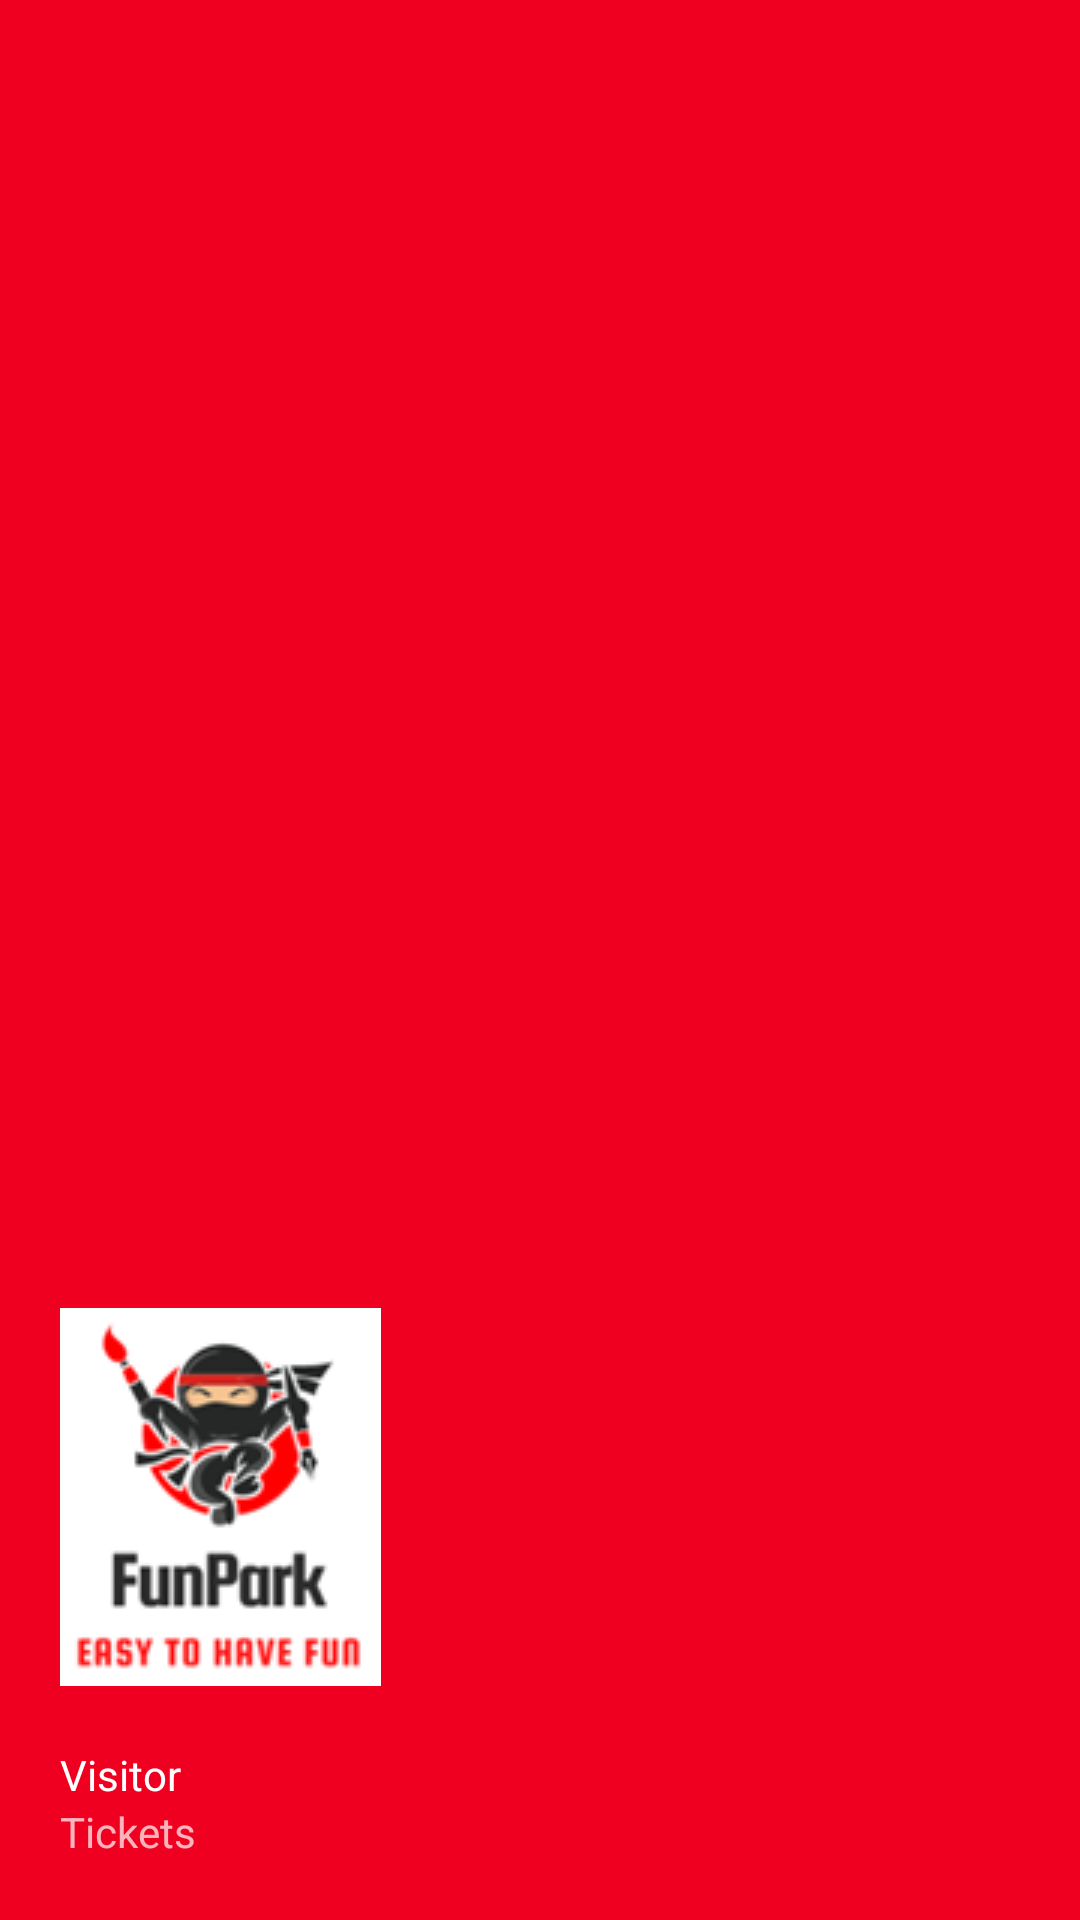

Android layout source for this screen:
<!-- AndroidManifest.xml: application theme Theme.FunPark -->
<!-- res/layout/nav_header_main.xml -->
<?xml version="1.0" encoding="utf-8"?>
<LinearLayout xmlns:android="http://schemas.android.com/apk/res/android"
    xmlns:app="http://schemas.android.com/apk/res-auto"
    android:layout_width="match_parent"
    android:layout_height="@dimen/nav_header_height"
    android:background="@drawable/side_nav_bar"
    android:gravity="bottom"
    android:orientation="vertical"
    android:paddingBottom="@dimen/activity_vertical_margin"
    android:paddingLeft="@dimen/activity_horizontal_margin"
    android:paddingRight="@dimen/activity_horizontal_margin"
    android:paddingTop="@dimen/activity_vertical_margin"
    android:theme="@style/ThemeOverlay.AppCompat.Dark">

    <ImageView
        android:id="@+id/imageView"
        android:layout_width="wrap_content"
        android:layout_height="wrap_content"
        android:paddingTop="@dimen/activity_vertical_margin"
        app:srcCompat="@drawable/logo" />

    <TextView
        android:layout_width="match_parent"
        android:layout_height="wrap_content"
        android:paddingTop="@dimen/activity_vertical_margin"
        android:text="@string/mainActivity_Button_Visitor"
        android:textAppearance="@style/TextAppearance.AppCompat.Body1" />

    <TextView
        android:id="@+id/textView"
        android:layout_width="wrap_content"
        android:layout_height="wrap_content"
        android:text="@string/title_activity_tickets" />

</LinearLayout>
<!-- resources referenced by this layout -->
<resources>
  <dimen name="activity_horizontal_margin">20dp</dimen>
  <dimen name="activity_vertical_margin">20dp</dimen>
  <dimen name="nav_header_height">176dp</dimen>
  <!-- drawable logo: png bitmap (drawable, 11018 bytes) -->
  <!-- drawable side_nav_bar (drawable) -->
  <shape xmlns:android="http://schemas.android.com/apk/res/android"
      android:shape="rectangle">
      <gradient
          android:angle="135"
          android:centerColor="#F00020"
          android:endColor="#F00020"
          android:startColor="#F00020"
          android:type="linear" />
  </shape>
  <string name="mainActivity_Button_Visitor">Visitor</string>
  <string name="title_activity_tickets">Tickets</string>
  <style name="Theme.FunPark" parent="Theme.MaterialComponents.Light">
          
          <item name="colorPrimary">@color/primaryVariante</item>
          <item name="colorPrimaryVariant">@color/primaryVariante</item>
          <item name="colorOnPrimary">@color/white</item>
          
          <item name="colorSecondary">@color/white</item>
          <item name="colorSecondaryVariant">@color/white</item>
          <item name="colorOnSecondary">@color/primaryVariante</item>
          
          <item name="android:statusBarColor">@color/primaryVariante</item>
          
              <item name="windowActionBar">false</item>
              <item name="windowNoTitle">true</item>
      </style>
  <color name="primaryVariante">#F00020</color>
  <color name="white">#FFFFFFFF</color>
</resources>
